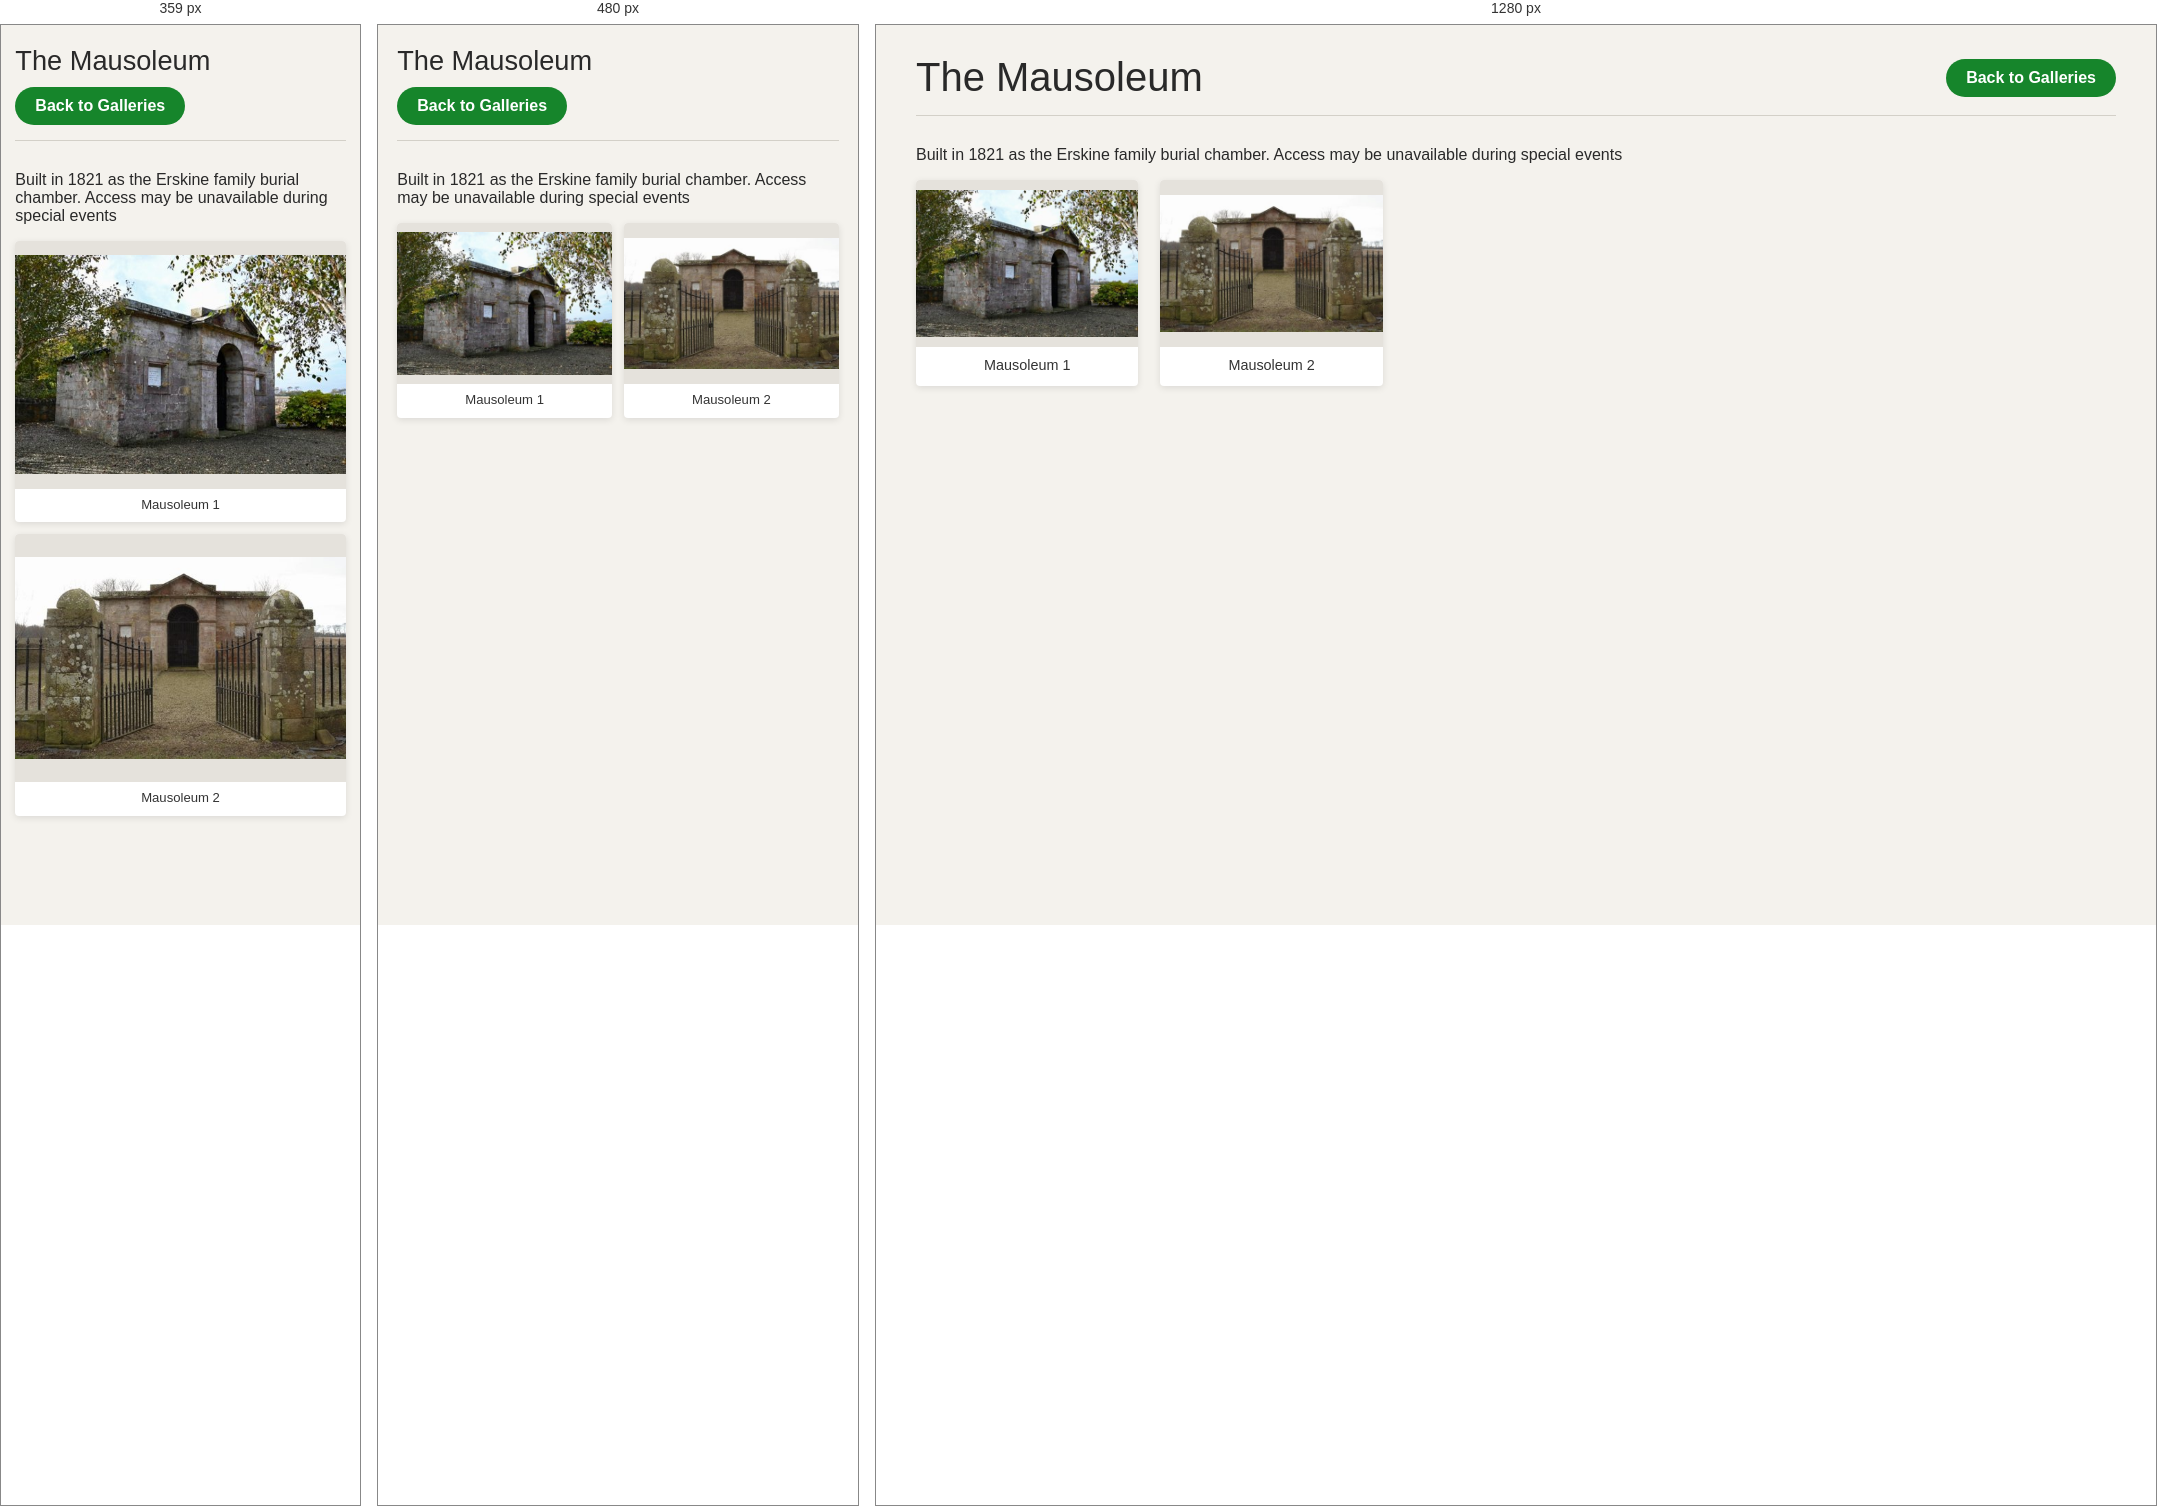
Rendered at 359 px, 480 px and 1280 px, left to right.

<!-- file: index.html -->
<!doctype html>
<!-- CAMBO-WALKS-GENERATED-GALLERY -->
<html lang="en">

<head>
    <meta charset="utf-8">
    <meta name="viewport" content="width=device-width, initial-scale=1">

    <title>The Mausoleum — Cambo Walks</title>

    <link rel="stylesheet" href="../gallery.css">
    <link rel="stylesheet" href="../../assets/css/lightbox.css">
</head>

<body>

    <main class="gallery-page">

        <header class="gallery-header">

            <h1>The Mausoleum</h1>

            <a href="../index.html" class="gallery-back" id="gallery-back">
                Back to Galleries
            </a>

        </header>

        <p class="gallery-description">Built in 1821 as the Erskine family burial chamber. Access may be unavailable during special events</p>

        <section class="photo-grid">

            
        <a class="gallery-photo zoom"
           href="Mausoleum-1.jpg"
           data-gallery="mausoleum"
           data-caption="Mausoleum 1">

            <img src="thumbnails/Mausoleum-1.jpg"
                 alt="Mausoleum 1"
                 loading="lazy">

            <span class="photo-caption">Mausoleum 1</span>

        </a>
        
        <a class="gallery-photo zoom"
           href="Mausoleum-2.jpg"
           data-gallery="mausoleum"
           data-caption="Mausoleum 2">

            <img src="thumbnails/Mausoleum-2.jpg"
                 alt="Mausoleum 2"
                 loading="lazy">

            <span class="photo-caption">Mausoleum 2</span>

        </a>
        

        </section>

    </main>

    <script src="../../assets/js/lightbox.js"></script>
    <script>
        (function () {
            const backLink = document.getElementById("gallery-back");
            const params = new URLSearchParams(window.location.search);
            const returnTo = params.get("returnTo");
            if (!backLink || !returnTo) return;

            try {
                const target = new URL(returnTo, window.location.href);
                const current = new URL(window.location.href);
                // Only allow return destinations on the same site/protocol.
                if (target.protocol === current.protocol && target.host === current.host) {
                    backLink.href = target.href;
                    backLink.textContent = "← Back to walk";
                }
            } catch (error) {
                // Keep the default All galleries destination if the parameter is invalid.
            }
        })();
    </script>


</body>
</html>


/* @media block from gallery.css */
@media (max-width: 600px) {
	.gallery-page {
		width: 92%;
		padding-top: 20px;
	}

	.gallery-header {
		align-items: flex-start;
		flex-direction: column;
		gap: 10px;
	}

	.gallery-list {
		grid-template-columns: repeat(2, minmax(0, 1fr));
		gap: 14px;
	}

	.photo-grid {
		grid-template-columns: repeat(2, minmax(0, 1fr));
		gap: 12px;
	}

	.photo-caption {
		padding: 7px 6px 9px;
		font-size: 0.82rem;
	}
}

/* @media block from gallery.css */
@media (max-width: 360px) {
	.photo-grid {
		grid-template-columns: 1fr;
	}
}

/* @media block from lightbox.css */
@media (max-width: 600px) {
	.lightbox-image-wrap {
		max-width: 94vw;
		max-height: 85vh;
	}

	#imageLightbox img {
		max-width: 94vw;
		max-height: 85vh;
	}

	#imageLightbox.has-caption img {
		max-height: calc(85vh - 3.5rem);
	}

	/* Navigation arrows */

	#imageLightbox .nav-button {
		width: 42px;
		height: 42px;
		font-size: 25px;
	}

	#prevImage {
		left: 8px;
	}

	#nextImage {
		right: 8px;
	}

	/* Close button */

	#closeImage {
		top: 8px;
		right: 8px;
		width: 42px;
		height: 42px;
		font-size: 32px;
	}

	/* Caption */

	.lightbox-caption {
		padding-top: 8px;
		font-size: 0.85rem;
	}
}